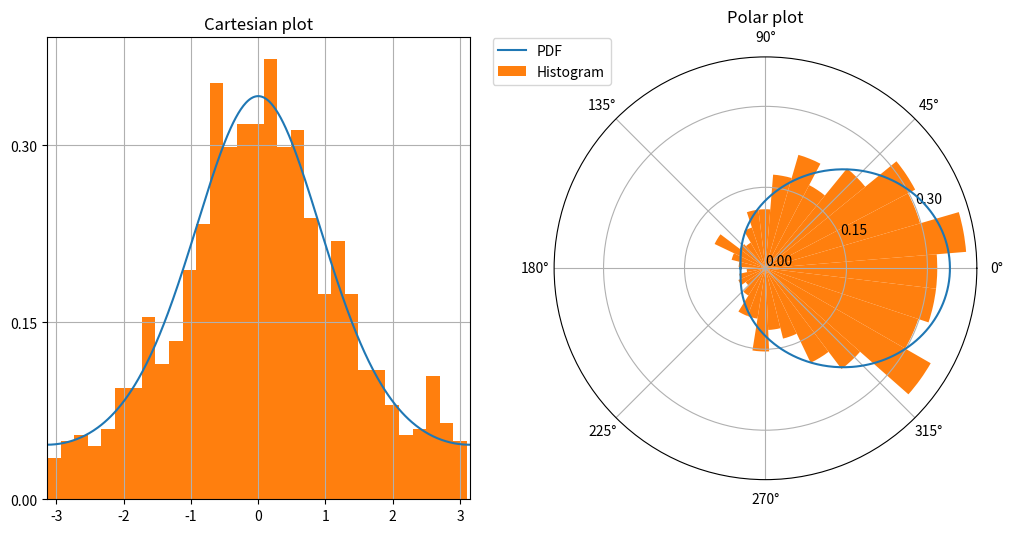

Recreate this plot in Python.
# Von Mises distribution
import matplotlib.pyplot as plt
import numpy as np
from scipy import stats

if __name__ == "__main__":
    loc = 0
    kappa = 1

    sample_size = 1000
    sample = stats.vonmises(loc=loc, kappa=kappa).rvs(sample_size)

    fig = plt.figure(figsize=(12, 6))
    left = plt.subplot(121)
    right = plt.subplot(122, projection="polar")
    x = np.linspace(-np.pi, np.pi, 500)
    vonmises_pdf = stats.vonmises.pdf(x, loc=loc, kappa=kappa)
    ticks = [0, 0.15, 0.3]

    left.plot(x, vonmises_pdf)
    left.set_yticks(ticks)
    number_of_bins = int(np.sqrt(sample_size))
    left.hist(sample, density=True, bins=number_of_bins)
    left.set_title("Cartesian plot")
    left.set_xlim(-np.pi, np.pi)
    left.grid(True)

    right.plot(x, vonmises_pdf, label="PDF")
    right.set_yticks(ticks)
    right.hist(sample, density=True, bins=number_of_bins, label="Histogram")
    right.set_title("Polar plot")
    right.legend(bbox_to_anchor=(0.15, 1.06))

    plt.show()
